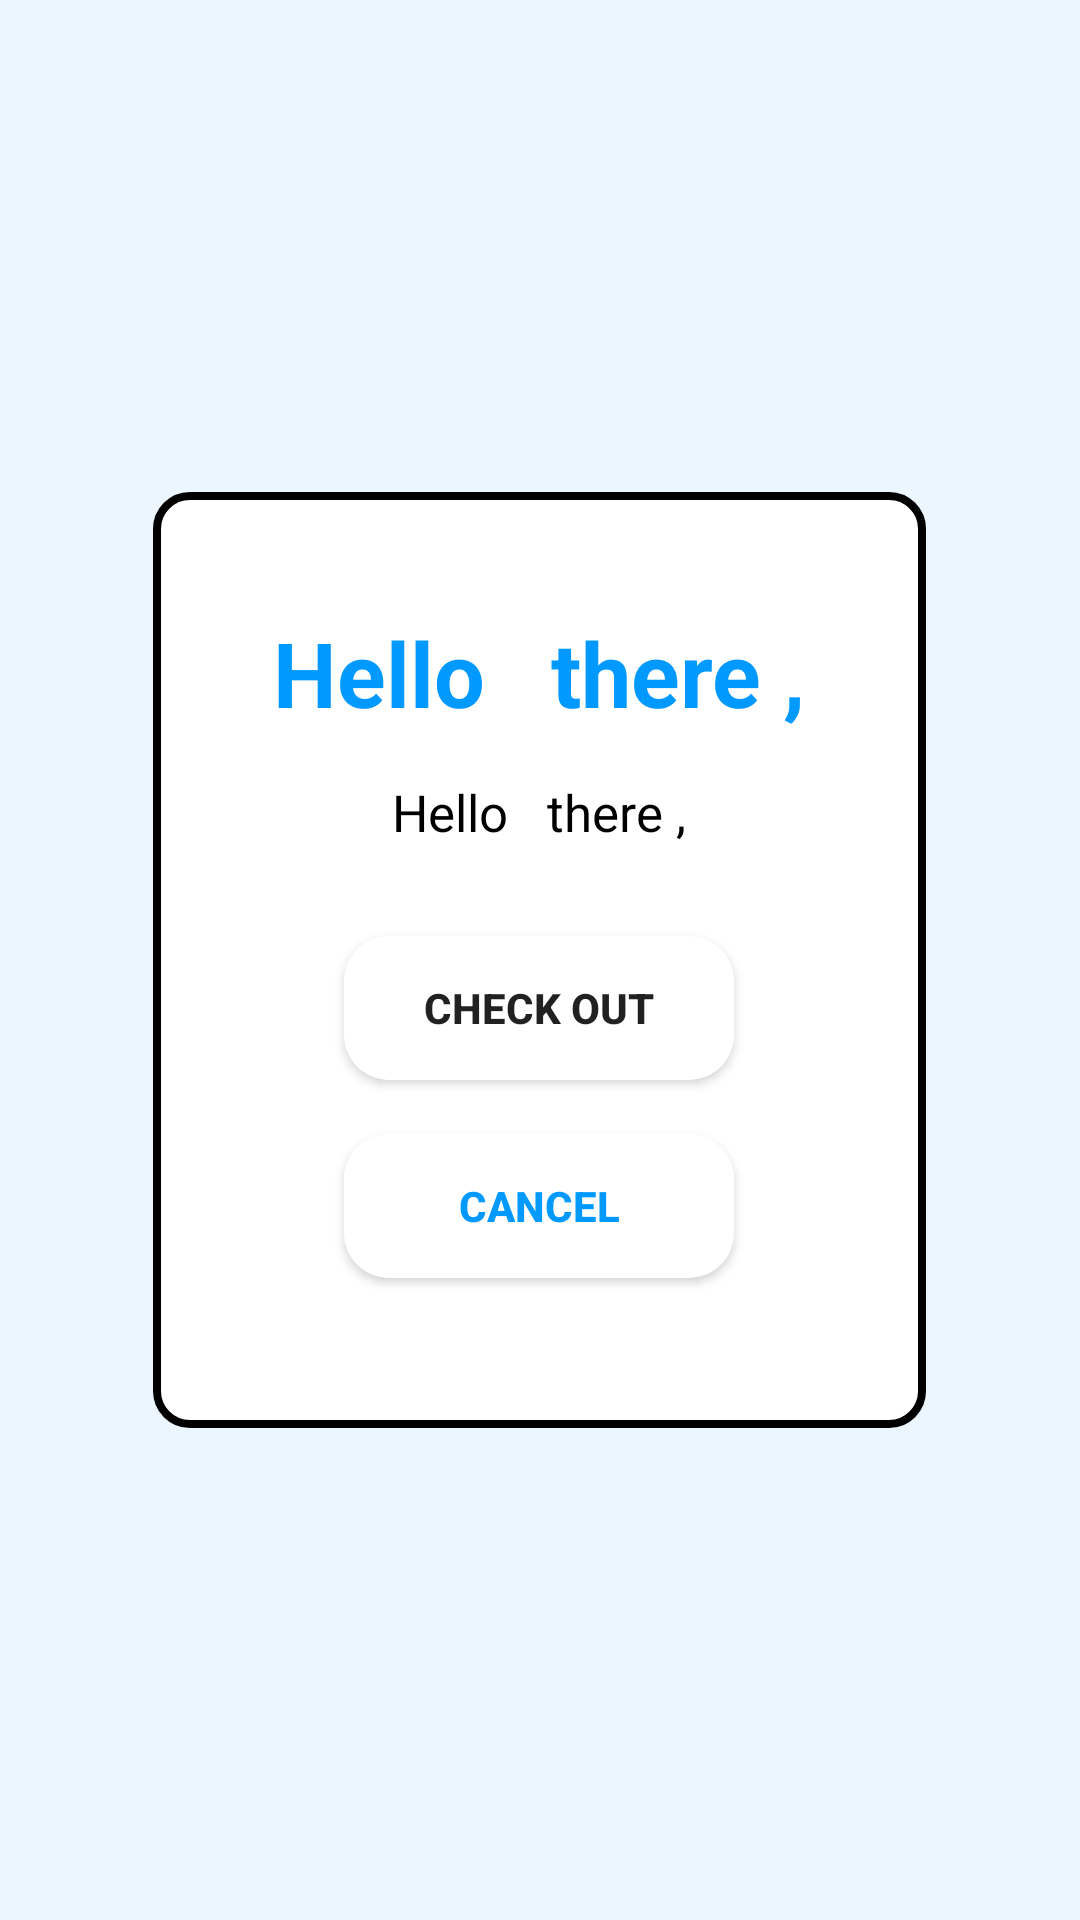

Produce the Android XML layout that renders to this screen, including the resource entries it uses.
<!-- AndroidManifest.xml: application theme Theme.TradeGo -->
<!-- res/layout/welcome_email_notify.xml -->
<?xml version="1.0" encoding="utf-8"?>
<RelativeLayout xmlns:android="http://schemas.android.com/apk/res/android"
    android:layout_width="match_parent"
    android:layout_height="match_parent"
    xmlns:app="http://schemas.android.com/apk/res-auto"
    android:background="#61CCE8FF"
    >

    <RelativeLayout
        android:background="@drawable/welcome_email_bg"
        android:layout_width="wrap_content"
        android:layout_height="wrap_content"
        android:gravity="center"
        android:padding="40dp"
        android:layout_margin="20dp"
        android:layout_centerInParent="true"
        android:orientation="vertical"
        >

        <TextView
            android:layout_width="wrap_content"
            android:id="@+id/welcome_email_text1"
            android:layout_height="wrap_content"
            android:layout_centerHorizontal="true"
            android:textAlignment="center"
            android:text="Hello   there ,"
            android:textSize="30sp"
            android:textColor="#0099ff"
            android:textStyle="bold"

            />


        <TextView
            android:layout_width="wrap_content"
            android:id="@+id/welcome_email_text2"
            android:layout_below="@id/welcome_email_text1"
            android:layout_height="wrap_content"
            android:layout_centerHorizontal="true"
            android:layout_marginTop="15dp"
            android:textAlignment="viewStart"
            android:textColor="@color/black"
            android:text="Hello   there ,"
            android:textSize="17sp"
            />
      <Button
          android:id="@+id/welcome_email_CHECKOUT"
          android:layout_width="130dp"
          android:layout_height="wrap_content"
          android:background="@drawable/social_media_btn"
          android:text="Check out"
          android:elevation="20dp"
          android:textStyle="bold"
          android:textAlignment="center"
          android:layout_marginTop="30dp"
          android:layout_centerHorizontal="true"
          android:layout_below="@id/welcome_email_text2"
          />
        <Button
            android:id="@+id/welcome_email_CANCEL"
            android:layout_width="130dp"
            android:layout_height="wrap_content"
            android:background="@drawable/social_media_btn"
            android:text="cancel"
            android:layout_marginBottom="10dp"
            android:textColor="#0099ff"
            android:elevation="20dp"
            app:backgroundTint="@color/white"
            android:textStyle="bold"
            android:textAlignment="center"
            android:layout_marginTop="18dp"
            android:layout_centerHorizontal="true"
            android:layout_below="@id/welcome_email_CHECKOUT"
            />
    </RelativeLayout>

</RelativeLayout>
<!-- resources referenced by this layout -->
<resources>
  <!-- drawable social_media_btn (drawable) -->
  <?xml version="1.0" encoding="utf-8"?>
  <shape xmlns:android="http://schemas.android.com/apk/res/android"
      android:shape="rectangle"
  
      >
      <corners android:radius="15dp"/>
      <solid android:color="@color/white"/>
  
  
  </shape>
  <!-- drawable welcome_email_bg (drawable) -->
  <?xml version="1.0" encoding="utf-8"?>
  <shape xmlns:android="http://schemas.android.com/apk/res/android"
      android:shape="rectangle"
      >
      <solid android:color="@color/white"/>
      <stroke android:width="2.5dp"
          android:color="@color/black"
          />
       <corners android:radius="11dp"/>
  </shape>
  <style name="Theme.TradeGo" parent="Theme.MaterialComponents.DayNight.NoActionBar">
          
          <item name="android:windowIsTranslucent">true</item>
          <item name="android:windowDisablePreview">true</item>
          <item name="colorPrimary">#0099FF</item>
          <item name="colorPrimaryDark">#0099FF</item>
          <item name="colorPrimaryVariant">#0099FF</item>
          <item name="colorOnPrimary">@color/white</item>
          <item name="colorAccent">#0099FF</item>
          
          <item name="colorSecondary">@color/teal_200</item>
          <item name="colorSecondaryVariant">@color/teal_700</item>
          <item name="colorOnSecondary">@color/black</item>
          
          <item name="android:statusBarColor" tools:targetApi="l">?attr/colorPrimaryVariant</item>
          
      </style>
  <!-- not gathered from this repository: default colours our renderer supplied (Android Studio template values) -->
  <color name="teal_200">#FF03DAC5</color>
  <color name="teal_700">#FF018786</color>
  <color name="black">#FF000000</color>
  <color name="white">#FFFFFFFF</color>
</resources>
